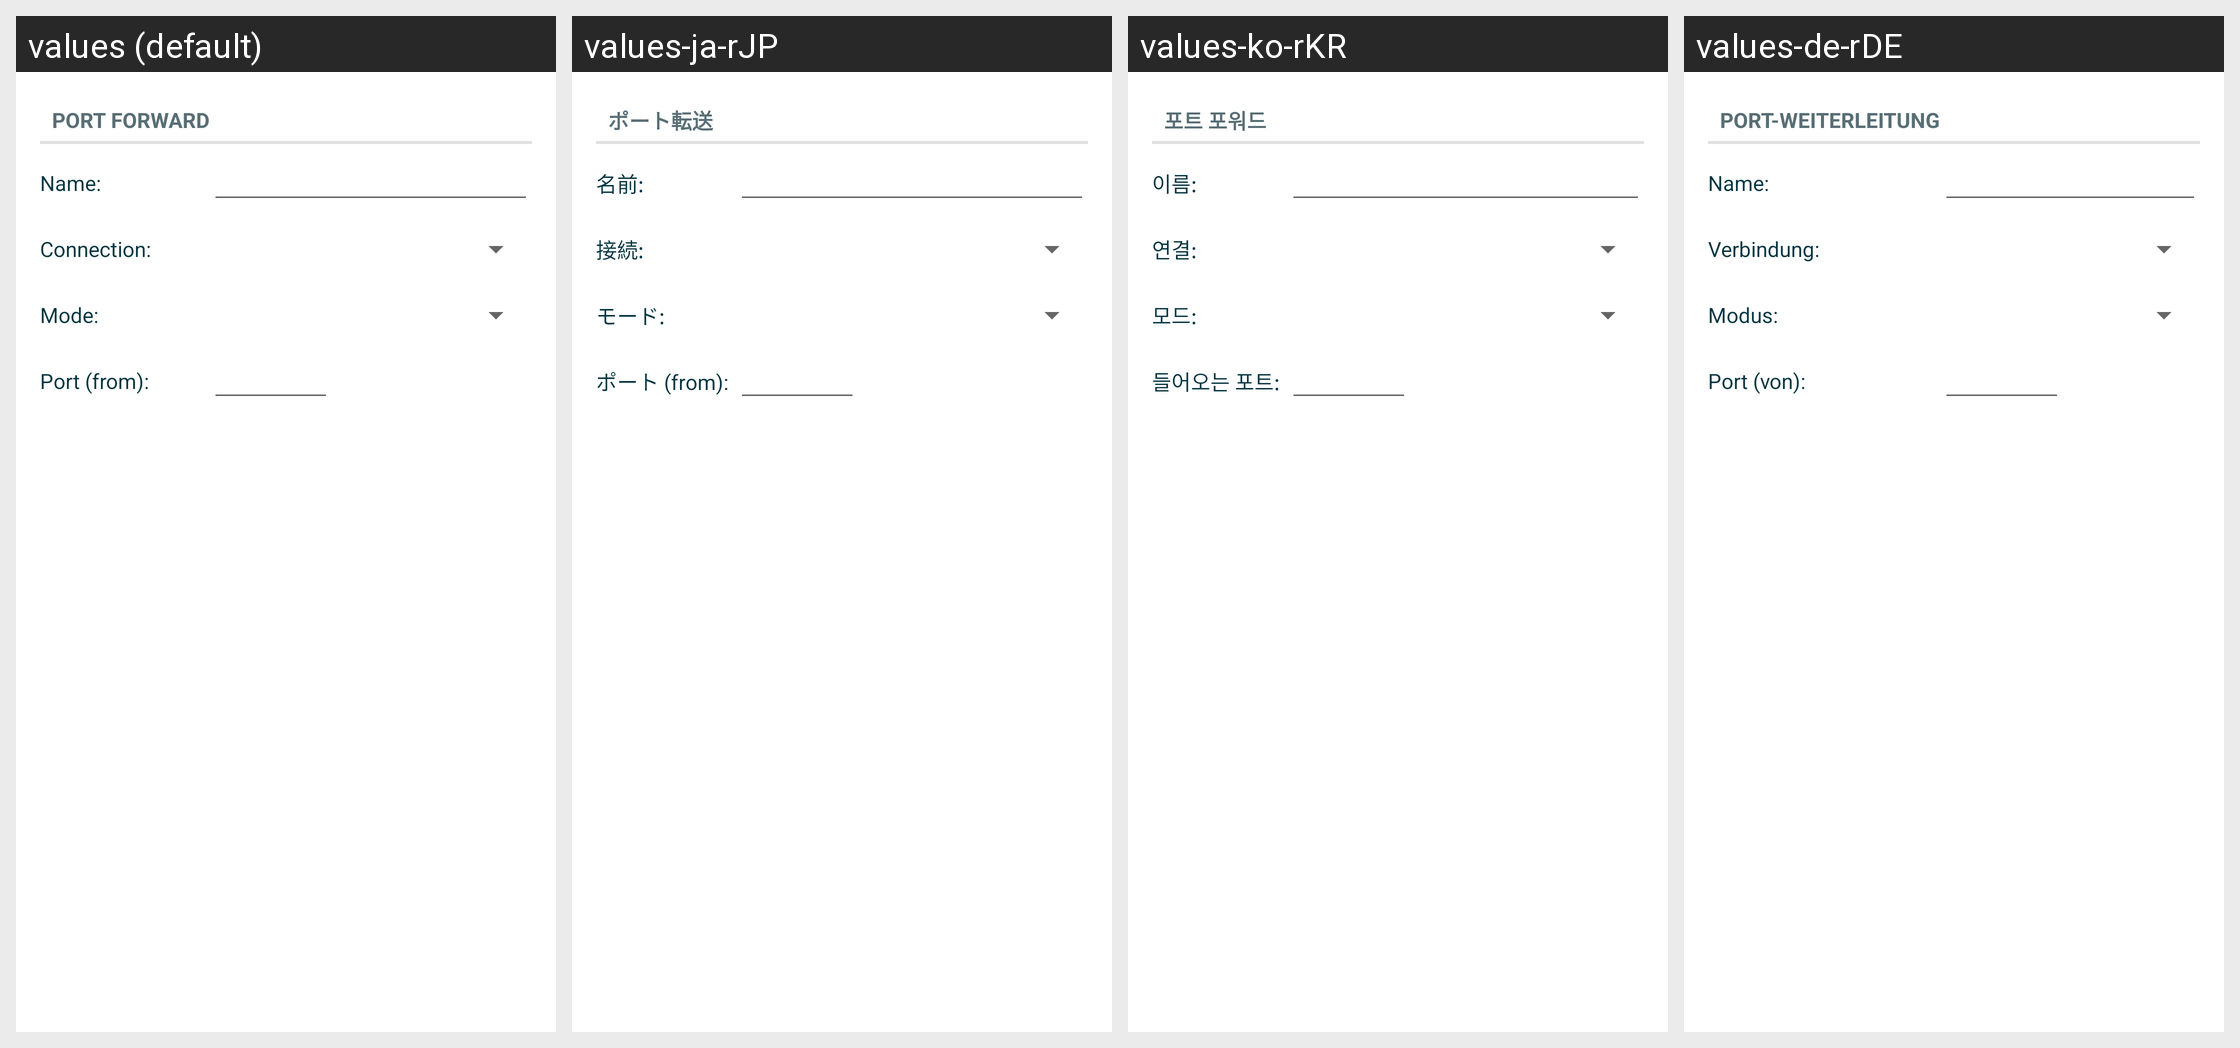

The Android screen above is rendered under several locales of the same app. Produce the string resources it draws, with the default and per-locale values.
Android screen res/layout/manage_port_forward.xml rendered under 4 locales, left to right: values (default), values-ja-rJP, values-ko-rKR, values-de-rDE. Device: Nexus 5 (rendered at 1080×1920; each locale shown at half size, 540×960, under a caption strip naming it); theme Theme.LimeSSH.Material.
Other locales in the repository, not shown: values-bg-rBG, values-cs-rCZ, values-en-rGB, values-en-rUS, values-es-rES, values-fr-rFR, values-it-rIT, values-pt-rBR, values-ro-rRO, values-ru, values-sv-rSE, values-uk-rUA, values-zh-rCN, values-zh-rTW.
Strings drawn on this screen, with the default value and each locale's value (text and hints the layout hard-codes, and strings that could not be matched under every locale, appear in the picture but are not listed):

port_forward
  values: Port Forward
  values-ja-rJP: ポート転送
  values-ko-rKR: 포트 포워드
  values-de-rDE: Port-Weiterleitung

name
  values: Name:
  values-ja-rJP: 名前:
  values-ko-rKR: 이름:
  values-de-rDE: Name:

connection_colon
  values: Connection:
  values-ja-rJP: 接続:
  values-ko-rKR: 연결:
  values-de-rDE: Verbindung:

mode_colon
  values: Mode:
  values-ja-rJP: モード:
  values-ko-rKR: 모드:
  values-de-rDE: Modus:

port_from
  values: Port (from):
  values-ja-rJP: ポート (from):
  values-ko-rKR: 들어오는 포트:
  values-de-rDE: Port (von):
